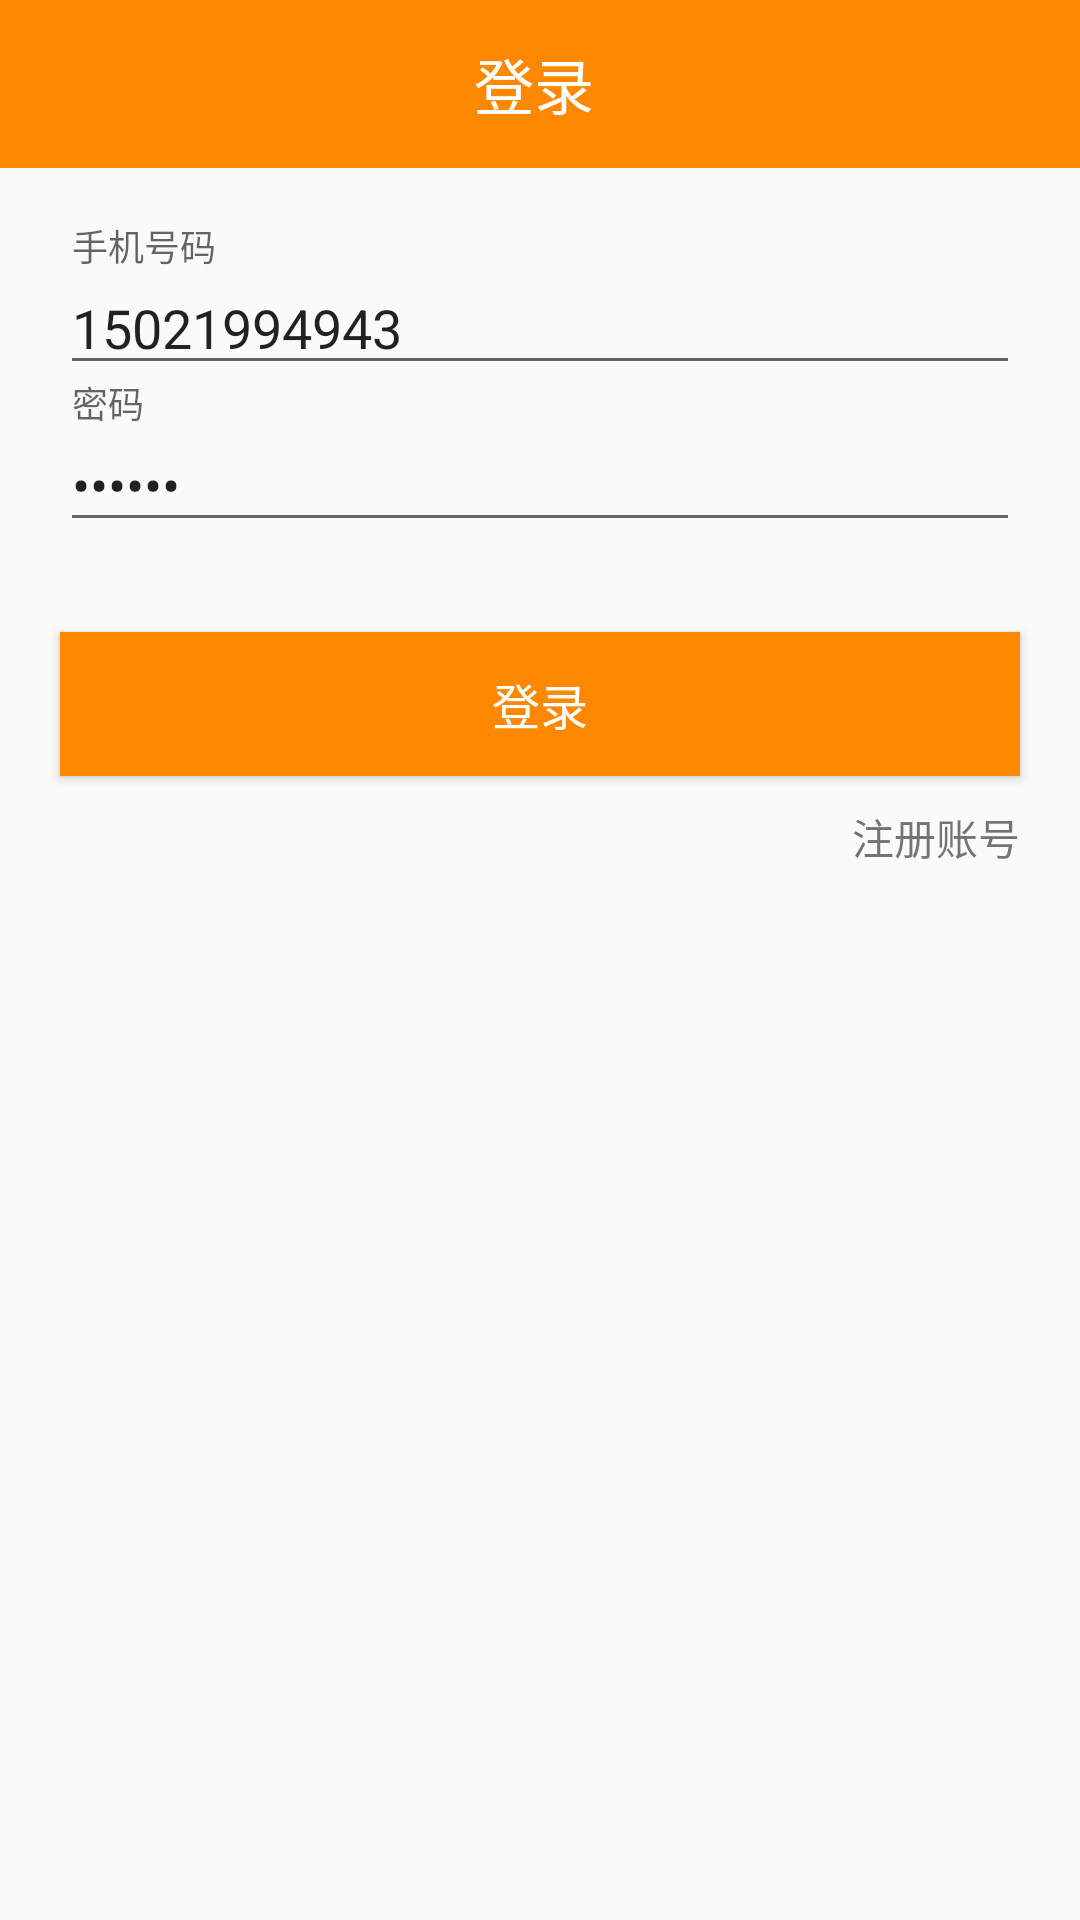

Reconstruct the res/layout file that produces this screen, plus the resources it refers to.
<!-- AndroidManifest.xml: application theme AppTheme -->
<!-- res/layout/activity_sign_in.xml -->
<?xml version="1.0" encoding="utf-8"?>
<LinearLayout xmlns:android="http://schemas.android.com/apk/res/android"
    xmlns:app="http://schemas.android.com/apk/res-auto"
    xmlns:tools="http://schemas.android.com/tools"
    android:layout_width="match_parent"
    android:layout_height="match_parent"
    android:orientation="vertical">

    <androidx.appcompat.widget.Toolbar
        android:layout_width="match_parent"
        android:layout_height="?attr/actionBarSize"
        android:background="@android:color/holo_orange_dark">

        <TextView
            android:layout_width="match_parent"
            android:layout_height="wrap_content"
            android:layout_marginRight="20dp"
            android:gravity="center"
            android:text="登录"
            android:textColor="@android:color/white"
            android:textSize="20sp" />

    </androidx.appcompat.widget.Toolbar>

    <com.google.android.material.textfield.TextInputLayout
        android:layout_width="match_parent"
        android:layout_height="wrap_content"
        android:layout_marginHorizontal="20dp"
        android:layout_marginTop="20dp">

        <com.google.android.material.textfield.TextInputEditText
            android:id="@+id/edit_phone"
            android:layout_width="match_parent"
            android:layout_height="wrap_content"
            android:hint="手机号码"
            android:inputType="phone"
            android:text="15021994943"/>

    </com.google.android.material.textfield.TextInputLayout>

    <com.google.android.material.textfield.TextInputLayout
        android:layout_width="match_parent"
        android:layout_height="wrap_content"
        android:layout_marginHorizontal="20dp">

        <com.google.android.material.textfield.TextInputEditText
            android:id="@+id/edit_password"
            android:layout_width="match_parent"
            android:layout_height="wrap_content"
            android:hint="密码"
            android:inputType="textPassword"
            android:text="123456"/>

    </com.google.android.material.textfield.TextInputLayout>

    <Button
        android:id="@+id/btn_sign_in"
        android:layout_width="match_parent"
        android:layout_height="wrap_content"
        android:layout_marginHorizontal="20dp"
        android:layout_marginTop="30dp"
        android:background="@android:color/holo_orange_dark"
        android:text="登录"
        android:textColor="@android:color/white"
        android:textSize="16sp" />

    <TextView
        android:id="@+id/tv_link_sign_up"
        android:layout_width="match_parent"
        android:layout_height="wrap_content"
        android:layout_marginHorizontal="20dp"
        android:layout_marginTop="10dp"
        android:gravity="right"
        android:text="注册账号" />


</LinearLayout>
<!-- resources referenced by this layout -->
<resources>
  <style name="AppTheme" parent="Theme.AppCompat.Light.DarkActionBar">
          
          <item name="colorPrimary">@color/colorPrimary</item>
          <item name="colorPrimaryDark">@color/colorPrimaryDark</item>
          <item name="colorAccent">@color/colorAccent</item>
      </style>
  <!-- not gathered from this repository: default colours our renderer supplied (Android Studio template values) -->
  <color name="colorPrimary">#FF6200EE</color>
  <color name="colorPrimaryDark">#FF3700B3</color>
  <color name="colorAccent">#FF03DAC5</color>
</resources>
